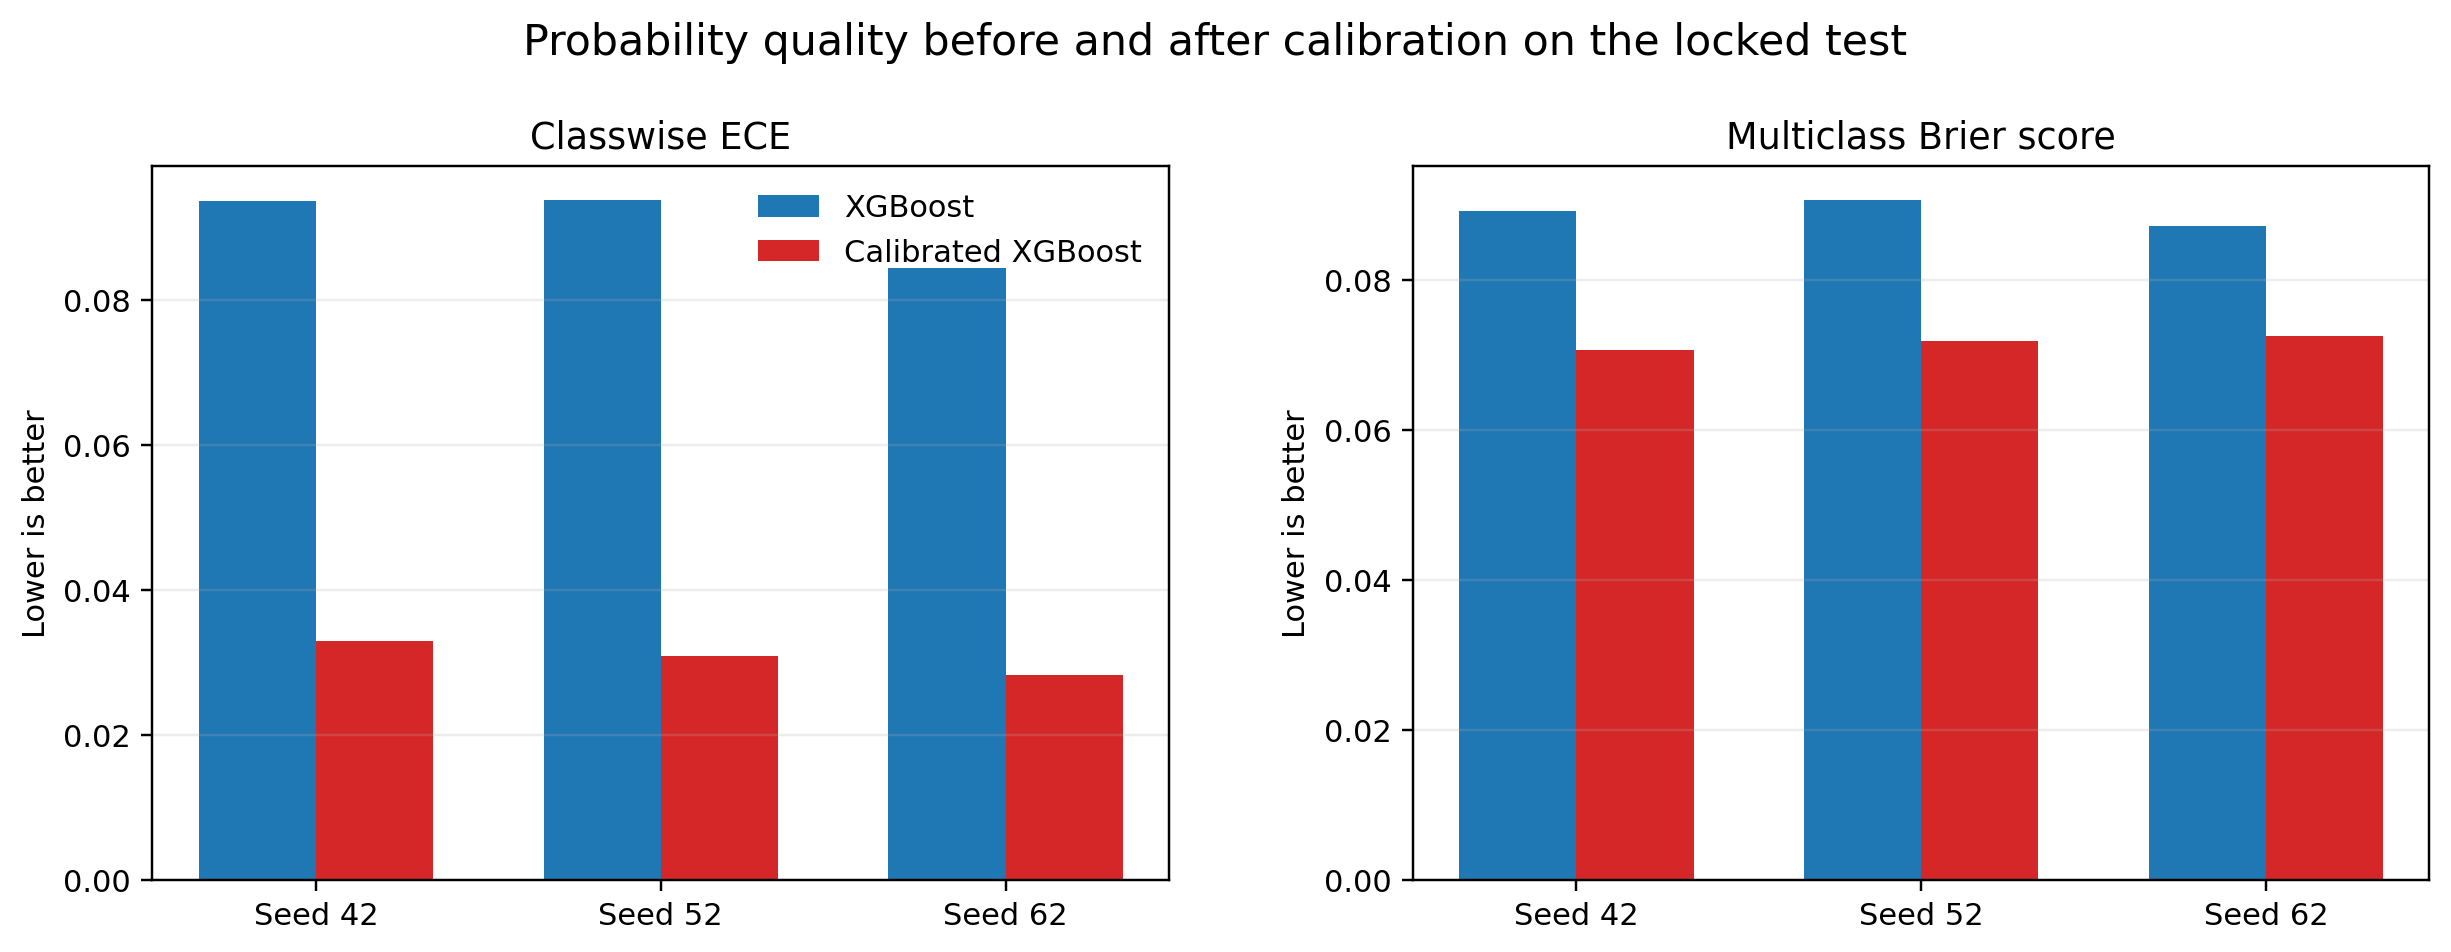

The file beside this chart, header and first rows:
seed, raw_xgboost_accuracy, calibrated_xgboost_accuracy, calibrated_minus_raw_accuracy, raw_minus_calibrated_accuracy, raw_xgboost_macro_f1, calibrated_xgboost_macro_f1, calibrated_minus_raw_macro_f1, raw_minus_calibrated_macro_f1, raw_xgboost_ece, calibrated_xgboost_ece, calibrated_minus_raw_ece, raw_minus_calibrated_ece, raw_xgboost_brier_score, calibrated_xgboost_brier_score, calibrated_minus_raw_brier_score, raw_minus_calibrated_brier_score
42, 0.8157, 0.8695, 0.05375, -0.05375, 0.7705, 0.8279, 0.05737, -0.05737, 0.09368, 0.03292, -0.06075, 0.06075, 0.08923, 0.07073, -0.0185, 0.0185
52, 0.8183, 0.8592, 0.04096, -0.04096, 0.7738, 0.8114, 0.03753, -0.03753, 0.09377, 0.03088, -0.06289, 0.06289, 0.09071, 0.07185, -0.01886, 0.01886
62, 0.8157, 0.8567, 0.04096, -0.04096, 0.7706, 0.8091, 0.03846, -0.03846, 0.08434, 0.02825, -0.05609, 0.05609, 0.08723, 0.07261, -0.01462, 0.01462
